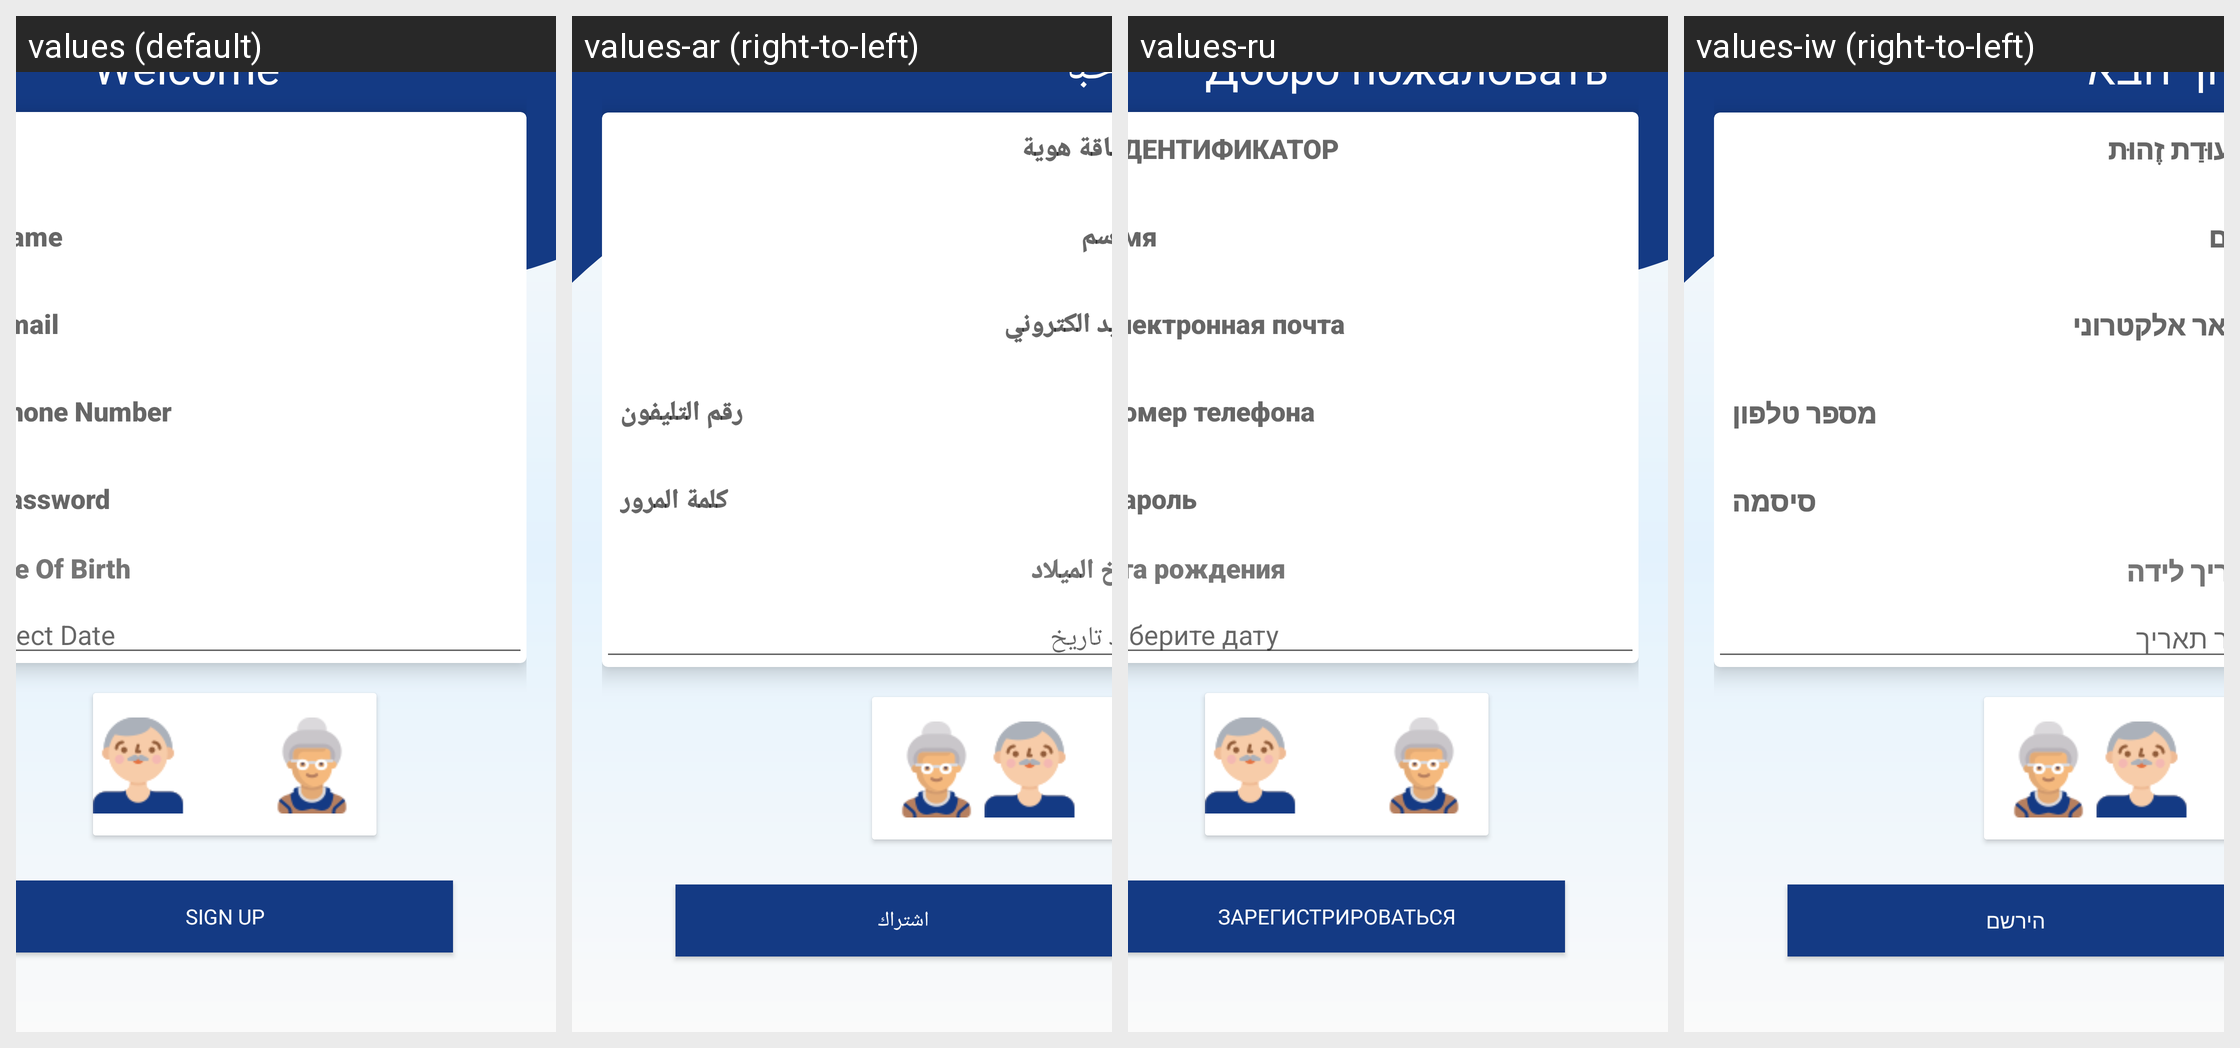

The Android screen above is rendered under several locales of the same app. Produce the string resources it draws, with the default and per-locale values.
Android screen res/layout/activity_elder_signup.xml rendered under 4 locales, left to right: values (default), values-ar (right-to-left), values-ru, values-iw (right-to-left). Device: Nexus 5 (rendered at 1080×1920; each locale shown at half size, 540×960, under a caption strip naming it); theme Theme.SlothGoldenCare.
Other locales in the repository, not shown: values-en.
Strings drawn on this screen, with the default value and each locale's value (text and hints the layout hard-codes, and strings that could not be matched under every locale, appear in the picture but are not listed):

welcome
  values: Welcome
  values-ar: مرحباً
  values-ru: Добро пожаловать
  values-iw: ברוך הבא

name
  values: Name
  values-ar: الاسم
  values-ru: Имя
  values-iw: שם

prompt_email
  values: Email
  values-ar: بريد الكتروني
  values-ru: электронная почта
  values-iw: דואר אלקטרוני

UserPhone
  values: Phone Number
  values-ar: رقم التليفون
  values-ru: Номер телефона
  values-iw: מספר טלפון

prompt_password
  values: Password
  values-ar: كلمة المرور
  values-ru: Пароль
  values-iw: סיסמה

dateofbirth
  values: Date Of Birth
  values-ar: تاريخ الميلاد
  values-ru: Дата рождения
  values-iw: תאריך לידה

select_date
  values: Select Date
  values-ar: حدد تاريخ
  values-ru: Выберите дату
  values-iw: בחר תאריך

sign_up
  values: SIGN UP
  values-ar: اشتراك
  values-ru: ЗАРЕГИСТРИРОВАТЬСЯ
  values-iw: הירשם
